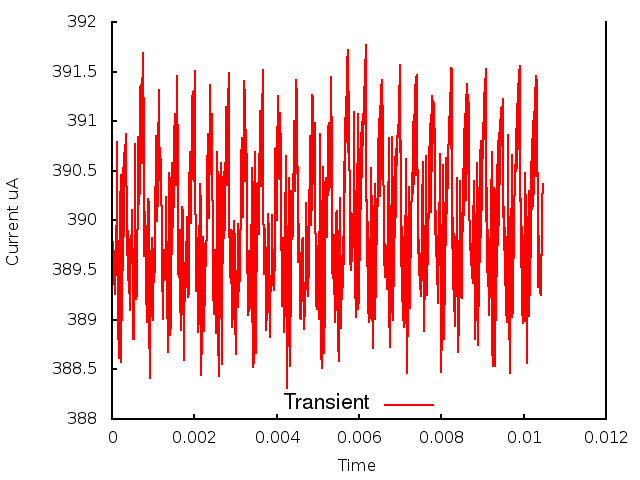

Source data for this figure (header and first rows):
0.000000, 0.000000, 3.903249
1, 0.000010, 3.895
2, 0.000020, 3.898
3, 0.000030, 3.895
4, 0.000040, 3.895
5, 0.000050, 3.897
6, 0.000060, 3.894
7, 0.000070, 3.896
8, 0.000080, 3.893
9, 0.000090, 3.896
10, 0.000100, 3.896
11, 0.000110, 3.903
12, 0.000120, 3.9
13, 0.000130, 3.908
14, 0.000140, 3.888
15, 0.000150, 3.892
16, 0.000160, 3.886
17, 0.000170, 3.894
18, 0.000180, 3.891
19, 0.000190, 3.903
20, 0.000200, 3.898
21, 0.000210, 3.905
22, 0.000220, 3.886
23, 0.000230, 3.896
24, 0.000240, 3.89
25, 0.000250, 3.9
26, 0.000260, 3.895
27, 0.000270, 3.905
28, 0.000280, 3.898
29, 0.000290, 3.907
30, 0.000300, 3.902
31, 0.000310, 3.908
32, 0.000320, 3.906
33, 0.000330, 3.907
34, 0.000340, 3.909
35, 0.000350, 3.907
36, 0.000360, 3.9
37, 0.000370, 3.897
38, 0.000380, 3.899
39, 0.000390, 3.894
40, 0.000400, 3.899
41, 0.000410, 3.893
42, 0.000420, 3.898
43, 0.000430, 3.891
44, 0.000440, 3.898
45, 0.000450, 3.898
46, 0.000460, 3.896
47, 0.000470, 3.896
48, 0.000480, 3.901
49, 0.000490, 3.9
50, 0.000500, 3.892
51, 0.000510, 3.891
52, 0.000520, 3.888
53, 0.000530, 3.888
54, 0.000540, 3.894
55, 0.000550, 3.9
56, 0.000560, 3.908
57, 0.000570, 3.901
58, 0.000580, 3.893
59, 0.000590, 3.892
60, 0.000600, 3.893
... 986 more rows
